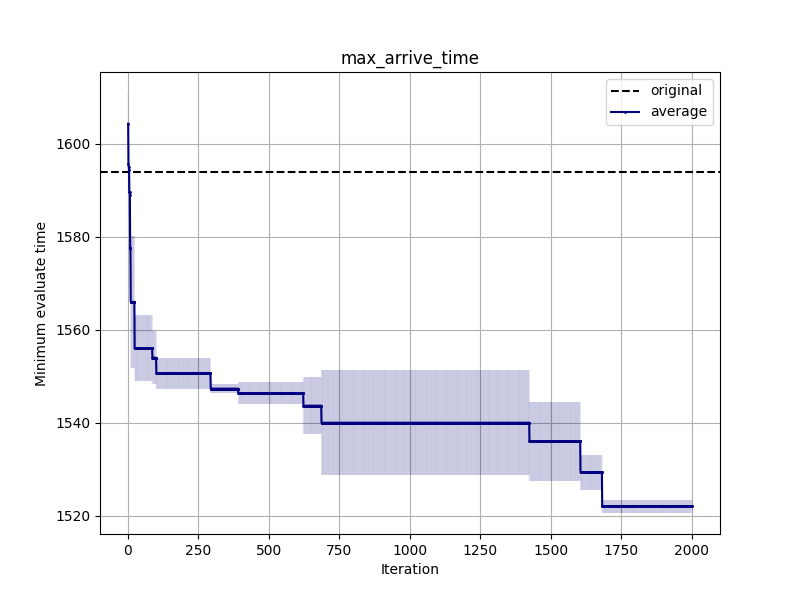

Values plotted in this chart, from the file beside it:
Iteration, time
1, 6.6
2, 0.4714
3, 0.0
4, 0.4714
5, 6.128
6, 6.128
7, 5.657
8, 2.357
9, 2.357
10, 14.14
11, 14.14
12, 14.14
13, 14.14
14, 14.14
15, 14.14
16, 14.14
17, 14.14
18, 14.14
19, 14.14
20, 14.14
21, 14.14
22, 14.14
23, 14.14
24, 7.071
25, 7.071
26, 7.071
27, 7.071
28, 7.071
29, 7.071
30, 7.071
31, 7.071
32, 7.071
33, 7.071
34, 7.071
35, 7.071
36, 7.071
37, 7.071
38, 7.071
39, 7.071
40, 7.071
41, 7.071
42, 7.071
43, 7.071
44, 7.071
45, 7.071
46, 7.071
47, 7.071
48, 7.071
49, 7.071
50, 7.071
51, 7.071
52, 7.071
53, 7.071
54, 7.071
55, 7.071
56, 7.071
57, 7.071
58, 7.071
59, 7.071
60, 7.071
... 1,941 more rows
